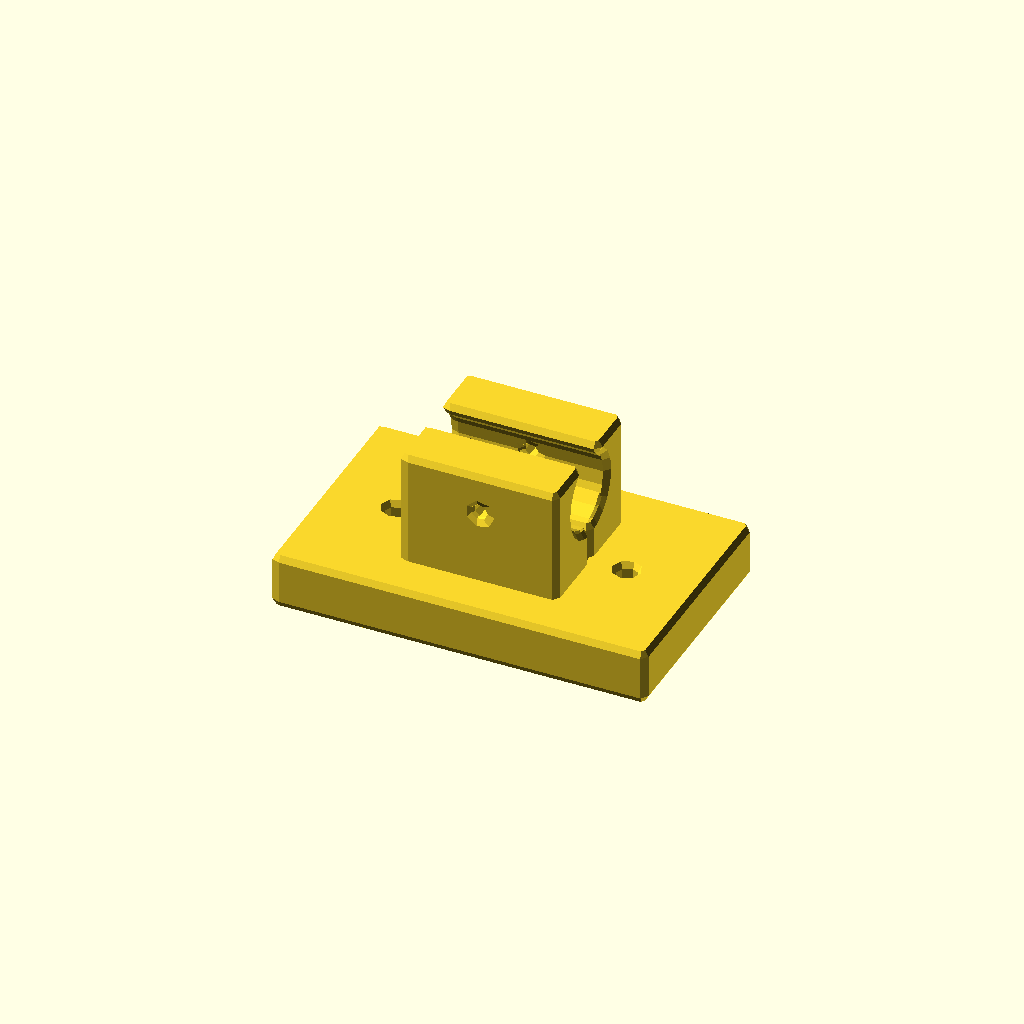
Cell 1: rendered with the file's own defaults.
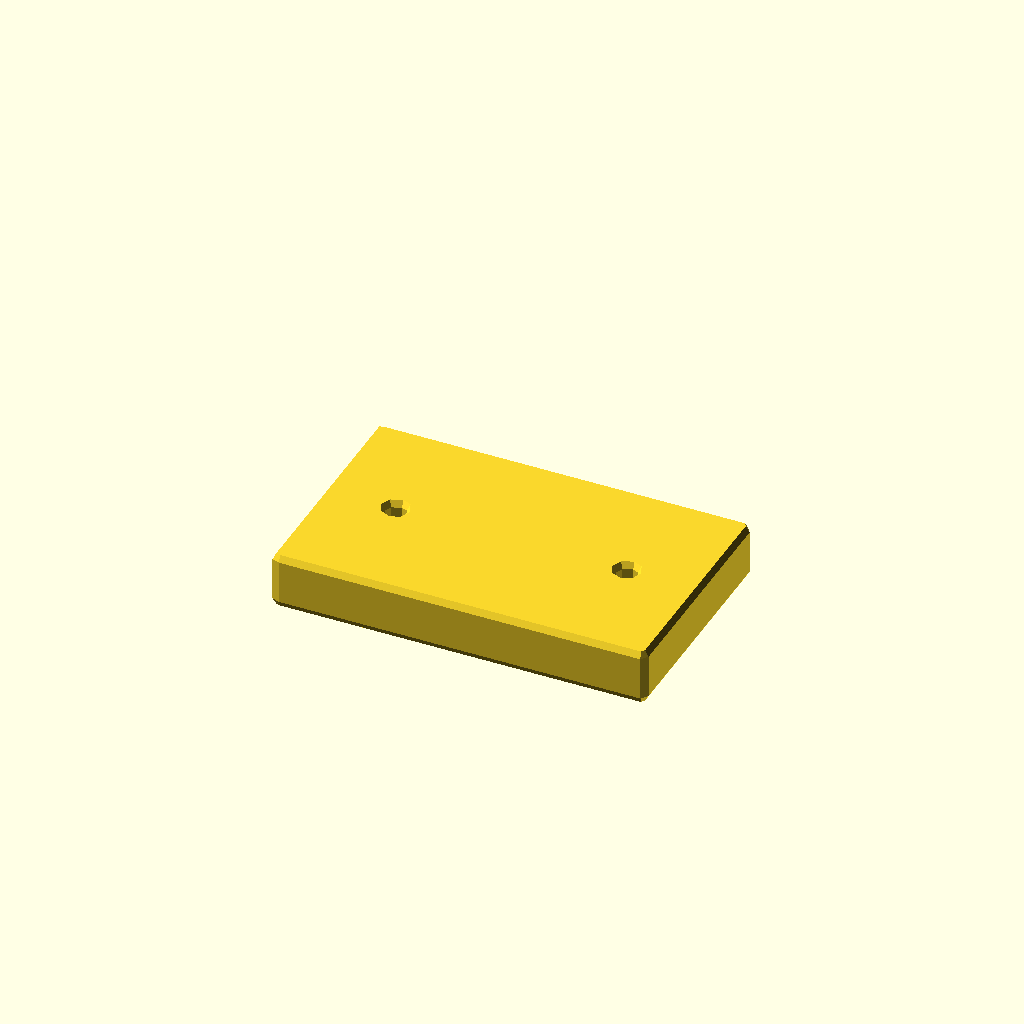
Cell 2: bracket_h = 0.5 (everything else at default).
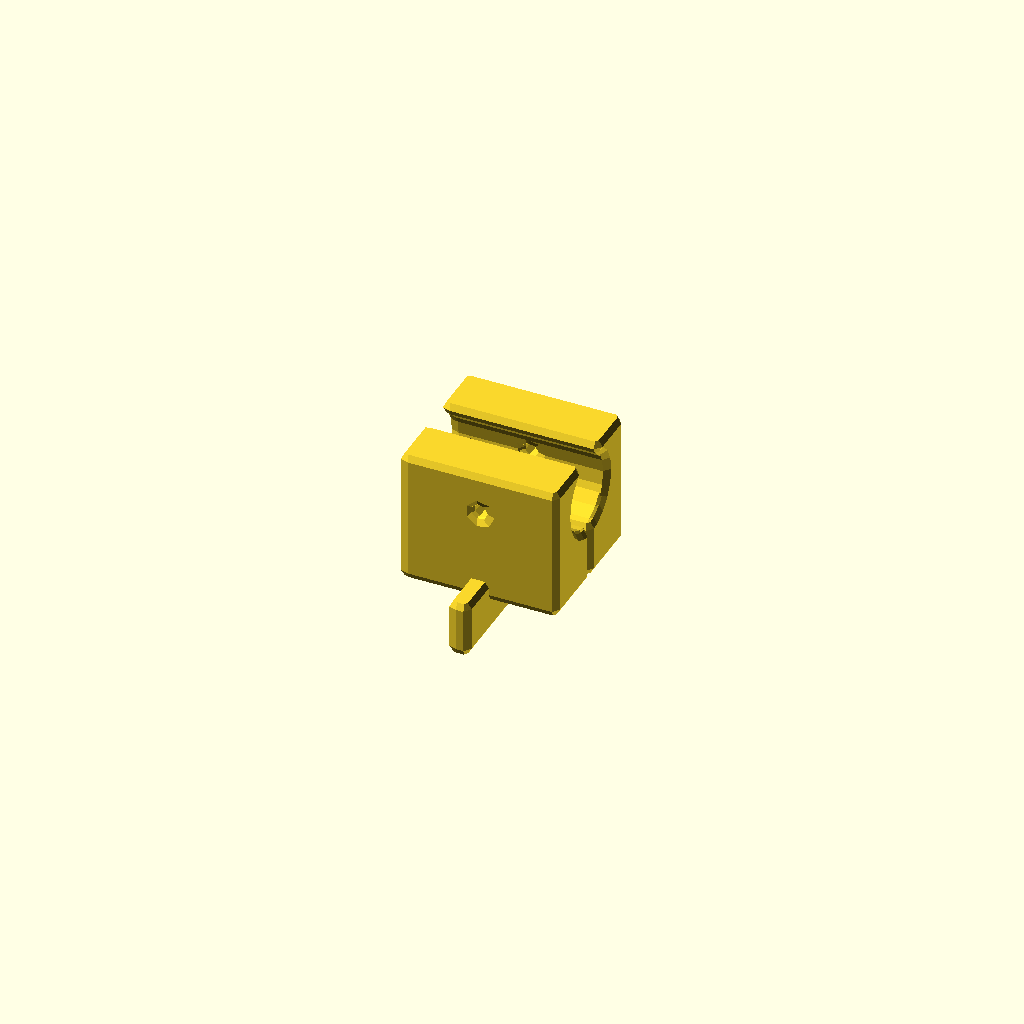
Cell 3: base_L = 1 (everything else at default).
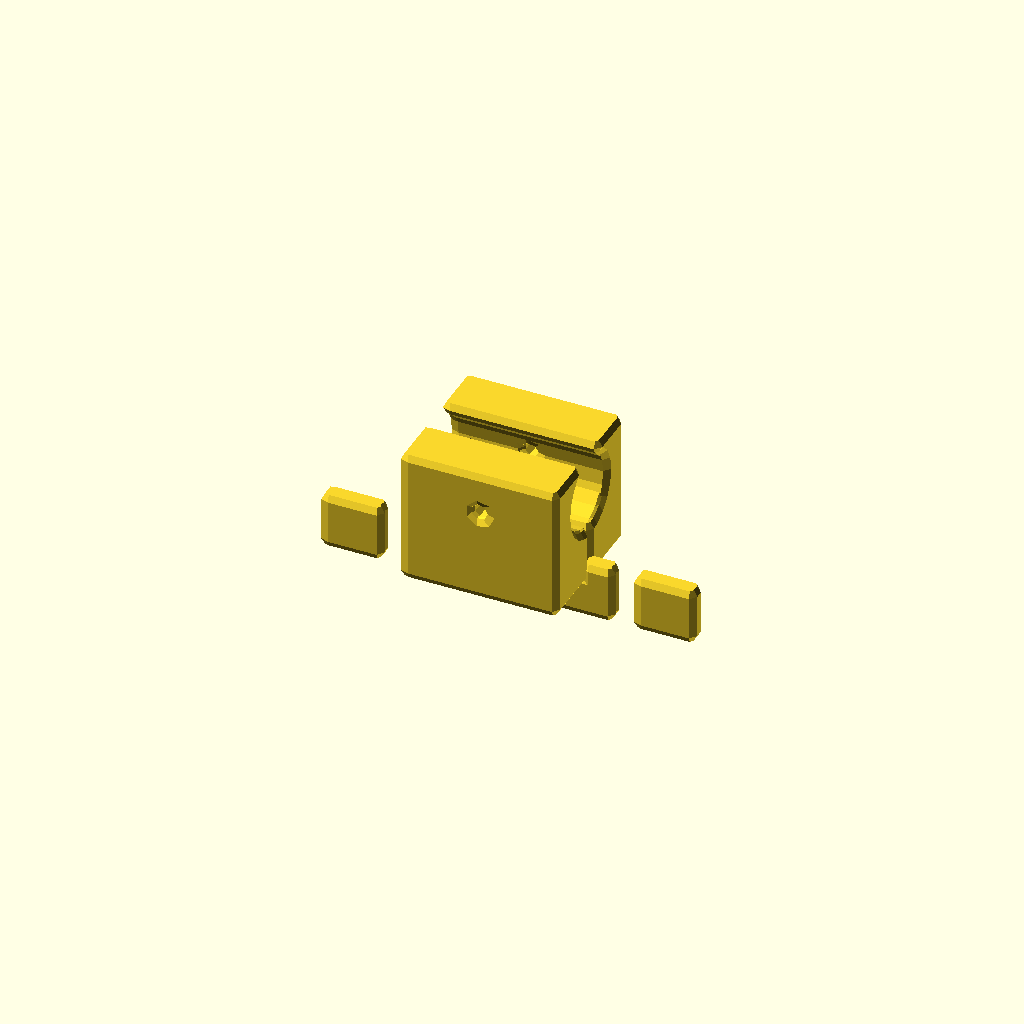
Cell 4: base_W = 1 (everything else at default).
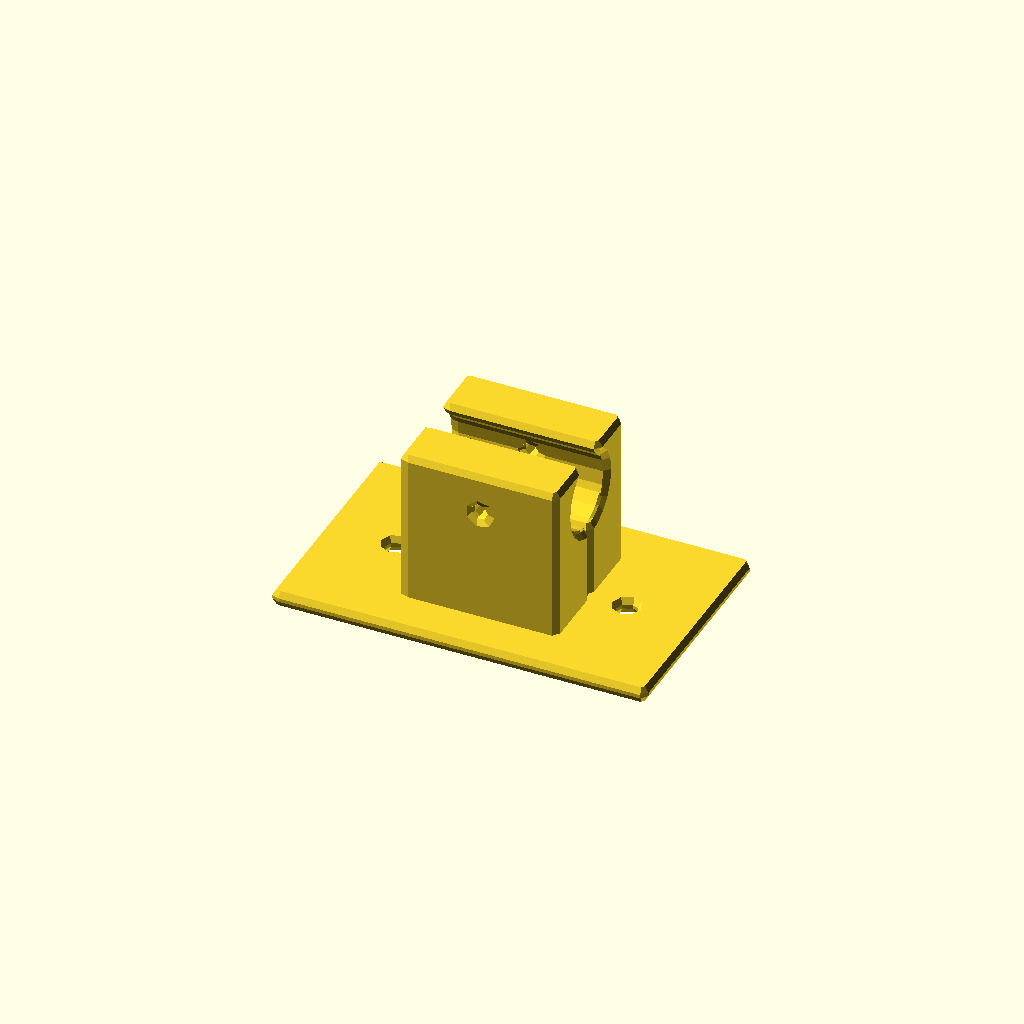
Cell 5 — base_t set to 0.5, the other parameters unchanged.
All cells are drawn from one camera (rotation 55°, 0°, 25°, orthographic, colour scheme Cornfield), so only the parameter changes between them.
OpenSCAD source file results/nopscadlib/ablations/no_retrieval/scad/sk_bracket__SK12.scad:
// Parameters
rod_d = 12.0; //[6.0:24.0:0.1]
bracket_h = 23.0; //[12.0:46.0:0.5]
base_L = 50.0; //[25.0:100.0:1]
base_W = 30.0; //[15.0:60.0:1]
base_t = 6.0; //[3.0:12.0:0.5]
support_W = 18.0; //[9.0:36.0:0.5]
support_L = 20.0; //[10.0:40.0:0.5]
bore_d = 12.2; //[6.2:24.6:0.05]
bore_center_h = 17.0; //[10.0:34.0:0.5]
mount_hole_d = 5.0; //[3.0:10.0:0.1]
mount_hole_spacing = 32.0; //[16.0:64.0:1]
mount_hole_edge_offset = 9.0; //[5.0:18.0:0.5]
set_screw_d = 4.0; //[2.0:8.0:0.1]
set_screw_z = 17.0; //[10.0:34.0:0.5]
clamp_slot_w = 2.0; //[1.0:4.0:0.1]
overlap = 1.0; //[0.5:2.0:0.1]
fillet_r = 1.0; //[0.5:3.0:0.1]

// Base block
module base_block() {
  translate([0, 0, base_t/2])
    cube([base_L, base_W, base_t], center=true);
}

// Rod bore support body
module rod_bore_support_body() {
  translate([0, 0, base_t + (bracket_h - base_t)/2 - overlap])
    cube([support_L, support_W, bracket_h - base_t], center=true);
}

// Rod bore
module rod_bore() {
  translate([0, 0, bore_center_h])
    rotate([0, 90, 0])
      cylinder(h=support_L + 2*overlap, r=bore_d/2, center=true);
}

// Mounting holes
module mount_hole_1() {
  translate([-mount_hole_spacing/2, 0, base_t/2])
    cylinder(h=base_t + 2*overlap, r=mount_hole_d/2, center=true);
}

module mount_hole_2() {
  translate([mount_hole_spacing/2, 0, base_t/2])
    cylinder(h=base_t + 2*overlap, r=mount_hole_d/2, center=true);
}

// Set screw hole
module set_screw_hole() {
  translate([0, 0, set_screw_z])
    rotate([90, 0, 0])
      cylinder(h=support_W + 2*overlap, r=set_screw_d/2, center=true);
}

// Split clamp slot
module split_clamp_slot() {
  translate([0, 0, base_t + (bracket_h - base_t)/2 - overlap])
    cube([support_L + 2*overlap, clamp_slot_w, bracket_h - base_t + 2*overlap], center=true);
}

// Fillet sphere
module fillet_sphere() {
  sphere(r=fillet_r, center=true);
}

// Assemble the bracket
module shaft_support_bracket() {
  difference() {
    union() {
      base_block();
      rod_bore_support_body();
    }
    rod_bore();
    mount_hole_1();
    mount_hole_2();
    set_screw_hole();
    split_clamp_slot();
  }
}

// Apply fillets and chamfers
minkowski() {
  shaft_support_bracket();
  fillet_sphere();
}
Parameter table extracted from the source (name, type, default, range or options):
rod_d: number, default 12, range 0.1 to 6, step 24
bracket_h: number, default 23, range 0.5 to 12, step 46
base_L: number, default 50, range 1 to 25, step 100
base_W: number, default 30, range 1 to 15, step 60
base_t: number, default 6, range 0.5 to 3, step 12
support_W: number, default 18, range 0.5 to 9, step 36
support_L: number, default 20, range 0.5 to 10, step 40
bore_d: number, default 12.2, range 0.05 to 6.2, step 24.6
bore_center_h: number, default 17, range 0.5 to 10, step 34
mount_hole_d: number, default 5, range 0.1 to 3, step 10
mount_hole_spacing: number, default 32, range 1 to 16, step 64
mount_hole_edge_offset: number, default 9, range 0.5 to 5, step 18
set_screw_d: number, default 4, range 0.1 to 2, step 8
set_screw_z: number, default 17, range 0.5 to 10, step 34
clamp_slot_w: number, default 2, range 0.1 to 1, step 4
overlap: number, default 1, range 0.1 to 0.5, step 2
fillet_r: number, default 1, range 0.1 to 0.5, step 3
